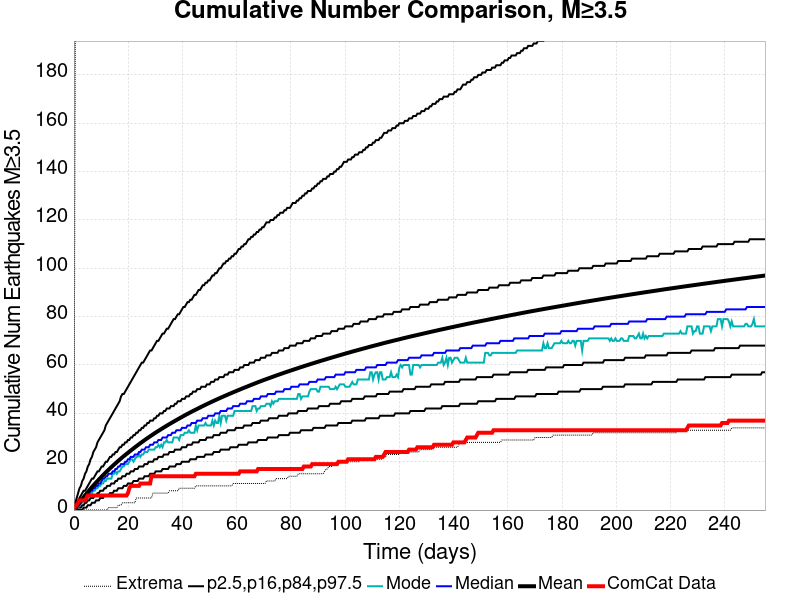

The data file committed next to this chart (first rows):
Time (days), ComCat Data, Simulation Mean, Simulation Median, Simulation Mode, Simulation Minimum, Simulation Maximum, 2.5 %-ile, 16 %-ile, 84 %-ile, 97.5 %-ile
0.0, 0.0, 0.0, 0.0, 0.0, 0.0, 0.0, 0.0, 0.0, 0.0, 0.0
0.5106, 2.0, 0.7485, 0.0, 0.0, 0.0, 203.0, 0.0, 0.0, 1.0, 3.0
1.021, 2.0, 1.528, 1.0, 1.0, 0.0, 250.0, 0.0, 0.0, 3.0, 5.0
1.532, 3.0, 2.3, 2.0, 1.0, 0.0, 292.0, 0.0, 1.0, 4.0, 7.0
2.042, 4.0, 3.072, 2.0, 2.0, 0.0, 308.0, 0.0, 1.0, 5.0, 9.0
2.553, 4.0, 3.83, 3.0, 3.0, 0.0, 324.0, 0.0, 1.0, 6.0, 10.0
3.064, 4.0, 4.572, 4.0, 3.0, 0.0, 341.0, 0.0, 2.0, 7.0, 12.0
3.574, 4.0, 5.31, 4.0, 4.0, 0.0, 365.0, 1.0, 2.0, 8.0, 13.0
4.085, 4.0, 6.029, 5.0, 4.0, 0.0, 369.0, 1.0, 3.0, 8.0, 15.0
4.596, 5.0, 6.737, 6.0, 5.0, 0.0, 377.0, 1.0, 3.0, 9.0, 16.0
5.106, 6.0, 7.439, 6.0, 5.0, 0.0, 389.0, 2.0, 4.0, 10.0, 18.0
5.617, 6.0, 8.135, 7.0, 6.0, 0.0, 393.0, 2.0, 4.0, 11.0, 19.0
6.127, 6.0, 8.819, 8.0, 7.0, 0.0, 397.0, 2.0, 5.0, 12.0, 21.0
6.638, 6.0, 9.487, 8.0, 7.0, 0.0, 401.0, 3.0, 5.0, 13.0, 22.0
7.149, 6.0, 10.13, 9.0, 8.0, 0.0, 408.0, 3.0, 5.0, 13.0, 24.0
7.659, 6.0, 10.77, 9.0, 8.0, 0.0, 415.0, 3.0, 6.0, 14.0, 25.0
8.17, 6.0, 11.39, 10.0, 9.0, 0.0, 439.0, 4.0, 6.0, 15.0, 26.0
8.68, 6.0, 12.01, 10.0, 9.0, 0.0, 444.0, 4.0, 7.0, 16.0, 28.0
9.191, 6.0, 12.62, 11.0, 10.0, 0.0, 446.0, 4.0, 7.0, 16.0, 29.0
9.702, 6.0, 13.22, 11.0, 10.0, 0.0, 450.0, 5.0, 8.0, 17.0, 30.0
10.21, 6.0, 13.81, 12.0, 11.0, 0.0, 458.0, 5.0, 8.0, 18.0, 31.0
10.72, 6.0, 14.4, 13.0, 11.0, 0.0, 465.0, 5.0, 8.0, 18.0, 32.0
11.23, 6.0, 14.98, 13.0, 12.0, 0.0, 475.0, 6.0, 9.0, 19.0, 33.0
11.74, 6.0, 15.54, 14.0, 12.0, 0.0, 540.0, 6.0, 9.0, 20.0, 35.0
12.25, 6.0, 16.11, 14.0, 13.0, 0.0, 591.0, 6.0, 10.0, 20.0, 36.0
12.77, 6.0, 16.67, 15.0, 13.0, 1.0, 620.0, 6.0, 10.0, 21.0, 37.0
13.28, 6.0, 17.22, 15.0, 13.0, 1.0, 637.0, 7.0, 10.0, 22.0, 38.0
13.79, 6.0, 17.76, 15.0, 13.0, 1.0, 666.0, 7.0, 11.0, 22.0, 39.0
14.3, 6.0, 18.29, 16.0, 15.0, 1.0, 679.0, 7.0, 11.0, 23.0, 40.0
14.81, 6.0, 18.81, 16.0, 15.0, 1.0, 694.0, 8.0, 11.0, 23.0, 41.0
15.32, 6.0, 19.33, 17.0, 16.0, 1.0, 710.0, 8.0, 12.0, 24.0, 42.0
15.83, 6.0, 19.84, 17.0, 15.0, 1.0, 723.0, 8.0, 12.0, 24.0, 43.0
16.34, 6.0, 20.35, 18.0, 16.0, 2.0, 736.0, 9.0, 13.0, 25.0, 44.0
16.85, 6.0, 20.84, 18.0, 16.0, 2.0, 751.0, 9.0, 13.0, 26.0, 45.0
17.36, 6.0, 21.34, 19.0, 17.0, 2.0, 761.0, 9.0, 13.0, 26.0, 47.0
17.87, 6.0, 21.82, 19.0, 18.0, 3.0, 765.0, 9.0, 14.0, 27.0, 48.0
18.38, 6.0, 22.3, 19.0, 18.0, 3.0, 775.0, 10.0, 14.0, 27.0, 48.0
18.89, 6.0, 22.77, 20.0, 19.0, 3.0, 781.0, 10.0, 14.0, 28.0, 49.0
19.4, 6.0, 23.23, 20.0, 19.0, 3.0, 792.0, 10.0, 15.0, 28.0, 50.0
19.91, 7.0, 23.69, 21.0, 19.0, 3.0, 801.0, 11.0, 15.0, 29.0, 51.0
20.42, 9.0, 24.14, 21.0, 20.0, 3.0, 808.0, 11.0, 15.0, 29.0, 52.0
20.94, 10.0, 24.6, 22.0, 21.0, 3.0, 813.0, 11.0, 16.0, 30.0, 53.0
21.45, 10.0, 25.05, 22.0, 21.0, 3.0, 817.0, 11.0, 16.0, 30.0, 54.0
21.96, 10.0, 25.49, 22.0, 20.0, 3.0, 824.0, 12.0, 16.0, 31.0, 55.0
22.47, 10.0, 25.94, 23.0, 21.0, 3.0, 826.0, 12.0, 17.0, 31.0, 56.0
22.98, 10.0, 26.37, 23.0, 22.0, 5.0, 830.0, 12.0, 17.0, 32.0, 57.0
23.49, 10.0, 26.81, 23.0, 22.0, 5.0, 836.0, 12.0, 17.0, 32.0, 58.0
24, 10.0, 27.24, 24.0, 23.0, 5.0, 843.0, 13.0, 18.0, 33.0, 59.0
24.51, 11.0, 27.67, 24.0, 22.0, 5.0, 846.0, 13.0, 18.0, 33.0, 60.0
25.02, 11.0, 28.08, 25.0, 23.0, 5.0, 849.0, 13.0, 18.0, 34.0, 61.0
25.53, 11.0, 28.5, 25.0, 23.0, 5.0, 854.0, 13.0, 18.0, 34.0, 61.0
26.04, 11.0, 28.91, 25.0, 24.0, 5.0, 859.0, 14.0, 19.0, 35.0, 62.0
26.55, 11.0, 29.32, 26.0, 24.0, 5.0, 860.0, 14.0, 19.0, 35.0, 63.0
27.06, 11.0, 29.72, 26.0, 24.0, 5.0, 861.0, 14.0, 19.0, 36.0, 64.0
27.57, 11.0, 30.12, 26.0, 25.0, 5.0, 870.0, 14.0, 20.0, 36.0, 65.0
28.08, 11.0, 30.5, 27.0, 25.0, 5.0, 872.0, 15.0, 20.0, 37.0, 66.0
28.59, 14.0, 30.89, 27.0, 25.0, 5.0, 875.0, 15.0, 20.0, 37.0, 66.0
29.11, 14.0, 31.27, 27.0, 25.0, 7.0, 877.0, 15.0, 20.0, 37.0, 67.0
29.62, 14.0, 31.65, 28.0, 25.0, 7.0, 880.0, 15.0, 21.0, 38.0, 68.0
30.13, 14.0, 32.03, 28.0, 26.0, 7.0, 883.0, 16.0, 21.0, 38.0, 69.0
... 440 more rows
